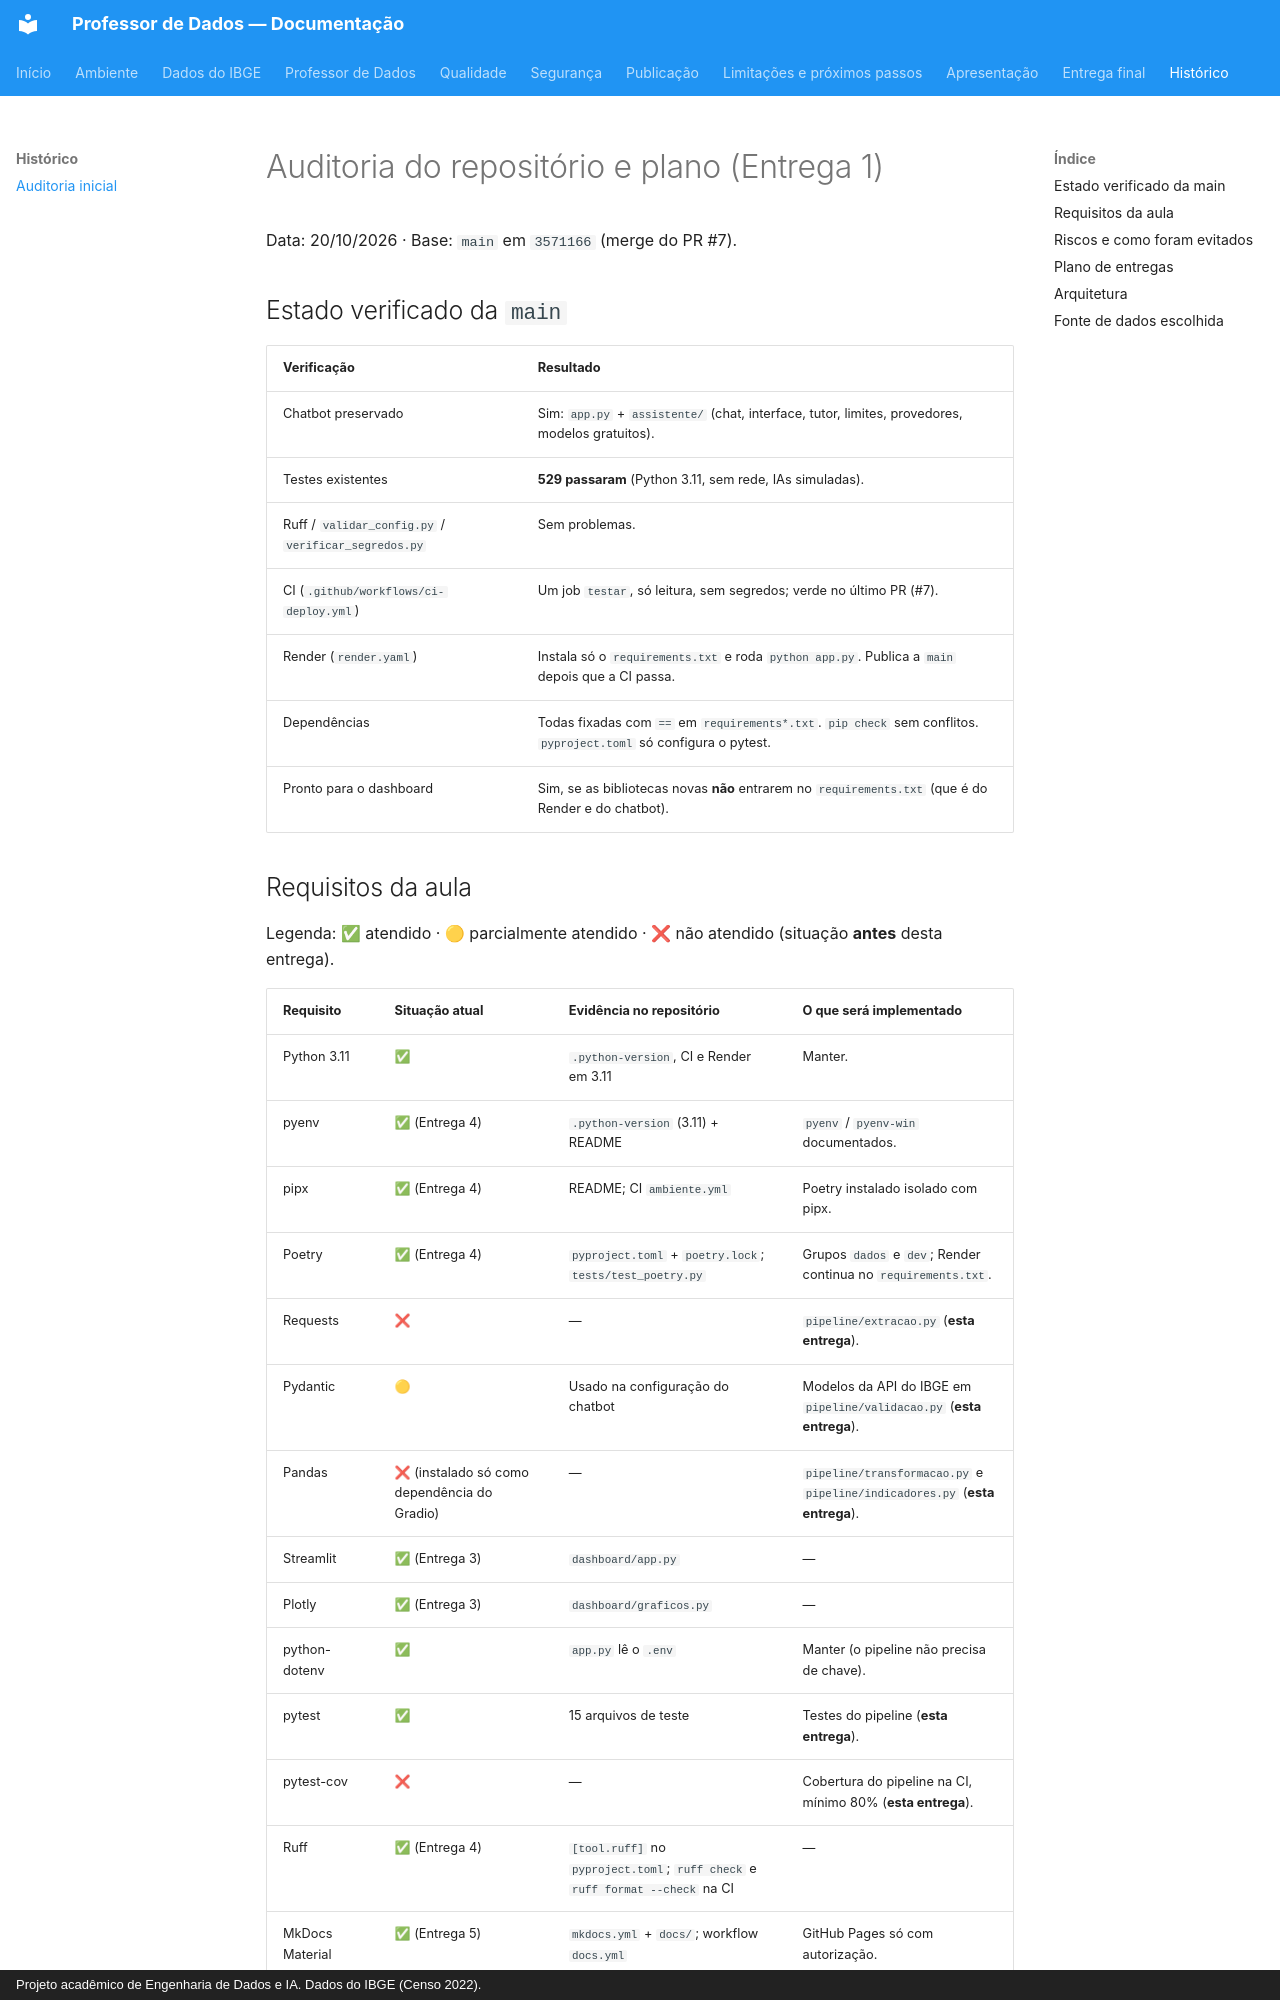

repository: apristhais-png/meu-primeiro-assistente-ia · page: auditoria/index.html · generator: mkdocs · copyright: Projeto acadêmico de Engenharia de Dados e IA. Dados do IBGE (Censo 2022).

# Auditoria do repositório e plano (Entrega 1)

Data: 20/10/2026 · Base: `main` em `3571166` (merge do PR #7).

## Estado verificado da `main`

| Verificação | Resultado |
|---|---|
| Chatbot preservado | Sim: `app.py` + `assistente/` (chat, interface, tutor, limites, provedores, modelos gratuitos). |
| Testes existentes | **529 passaram** (Python 3.11, sem rede, IAs simuladas). |
| Ruff / `validar_config.py` / `verificar_segredos.py` | Sem problemas. |
| CI (`.github/workflows/ci-deploy.yml`) | Um job `testar`, só leitura, sem segredos; verde no último PR (#7). |
| Render (`render.yaml`) | Instala só o `requirements.txt` e roda `python app.py`. Publica a `main` depois que a CI passa. |
| Dependências | Todas fixadas com `==` em `requirements*.txt`. `pip check` sem conflitos. `pyproject.toml` só configura o pytest. |
| Pronto para o dashboard | Sim, se as bibliotecas novas **não** entrarem no `requirements.txt` (que é do Render e do chatbot). |

## Requisitos da aula

Legenda: ✅ atendido · 🟡 parcialmente atendido · ❌ não atendido (situação **antes** desta entrega).

| Requisito | Situação atual | Evidência no repositório | O que será implementado |
|---|---|---|---|
| Python 3.11 | ✅ | `.python-version`, CI e Render em 3.11 | Manter. |
| pyenv | ✅ (Entrega 4) | `.python-version` (3.11) + README | `pyenv` / `pyenv-win` documentados. |
| pipx | ✅ (Entrega 4) | README; CI `ambiente.yml` | Poetry instalado isolado com pipx. |
| Poetry | ✅ (Entrega 4) | `pyproject.toml` + `poetry.lock`; `tests/test_poetry.py` | Grupos `dados` e `dev`; Render continua no `requirements.txt`. |
| Requests | ❌ | — | `pipeline/extracao.py` (**esta entrega**). |
| Pydantic | 🟡 | Usado na configuração do chatbot | Modelos da API do IBGE em `pipeline/validacao.py` (**esta entrega**). |
| Pandas | ❌ (instalado só como dependência do Gradio) | — | `pipeline/transformacao.py` e `pipeline/indicadores.py` (**esta entrega**). |
| Streamlit | ✅ (Entrega 3) | `dashboard/app.py` | — |
| Plotly | ✅ (Entrega 3) | `dashboard/graficos.py` | — |
| python-dotenv | ✅ | `app.py` lê o `.env` | Manter (o pipeline não precisa de chave). |
| pytest | ✅ | 15 arquivos de teste | Testes do pipeline (**esta entrega**). |
| pytest-cov | ❌ | — | Cobertura do pipeline na CI, mínimo 80% (**esta entrega**). |
| Ruff | ✅ (Entrega 4) | `[tool.ruff]` no `pyproject.toml`; `ruff check` e `ruff format --check` na CI | — |
| MkDocs Material | ✅ (Entrega 5) | `mkdocs.yml` + `docs/`; workflow `docs.yml` | GitHub Pages só com autorização. |
| GitHub Actions | ✅ | `ci-deploy.yml` | Ampliado com pipeline e cobertura (**esta entrega**); docs (Entrega 5). |
